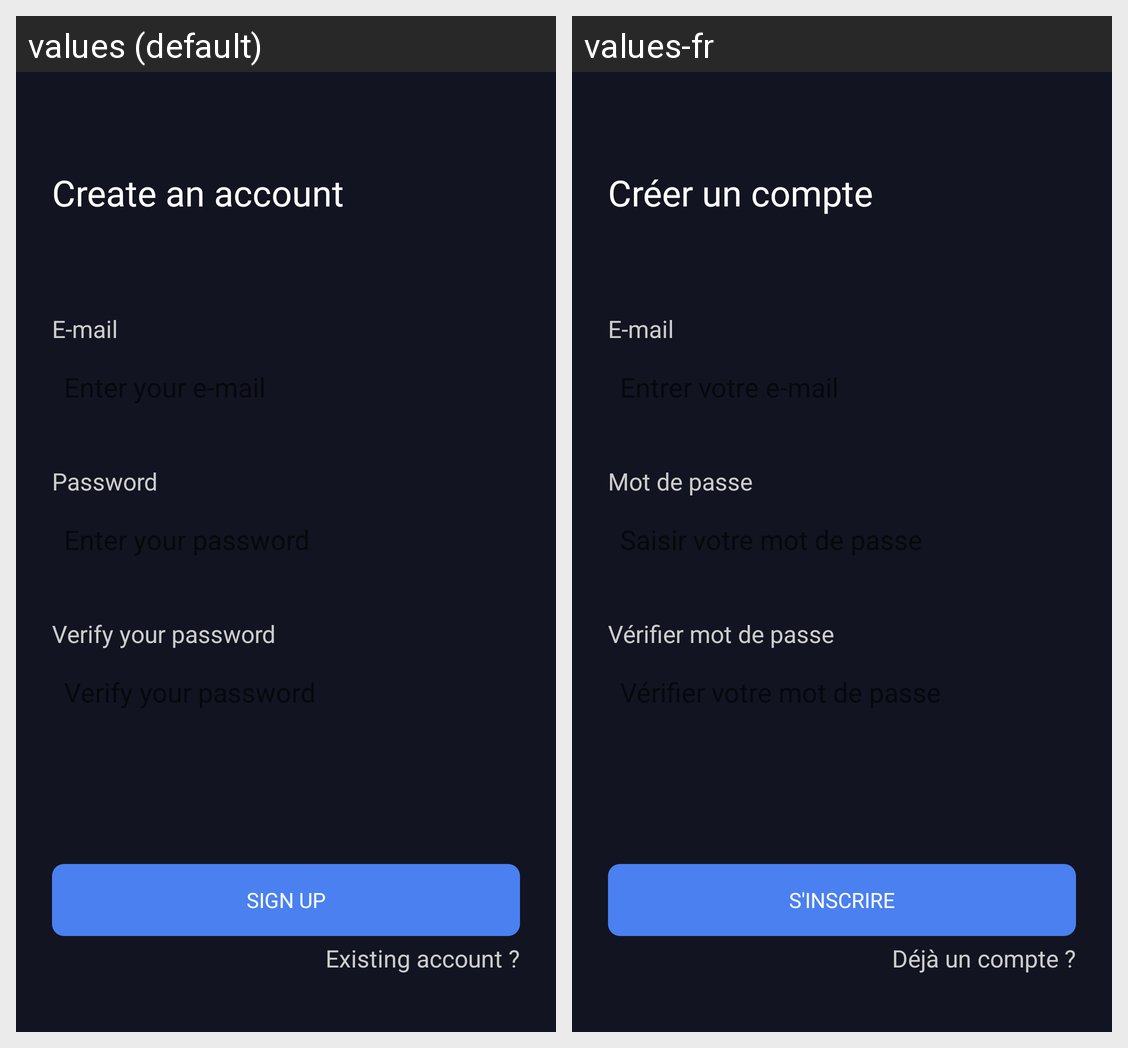

Translations of the strings shown on this Android screen, per locale in the grid:
Android screen res/layout/fragment_create.xml rendered under 2 locales, left to right: values (default), values-fr. Device: Nexus 5 (rendered at 1080×1920; each locale shown at half size, 540×960, under a caption strip naming it); theme Theme.PolyEnergy.
Strings drawn on this screen, with the default value and each locale's value (text and hints the layout hard-codes, and strings that could not be matched under every locale, appear in the picture but are not listed):

create_account
  values: Create an account
  values-fr: Créer un compte

email_title
  values: E-mail
  values-fr: E-mail

prompt_password
  values: Password
  values-fr: Mot de passe

pwd_verify
  values: Verify your password
  values-fr: Vérifier mot de passe

register
  values: Sign up
  values-fr: S'inscrire

account_existing
  values: Existing account ?
  values-fr: Déjà un compte ?
